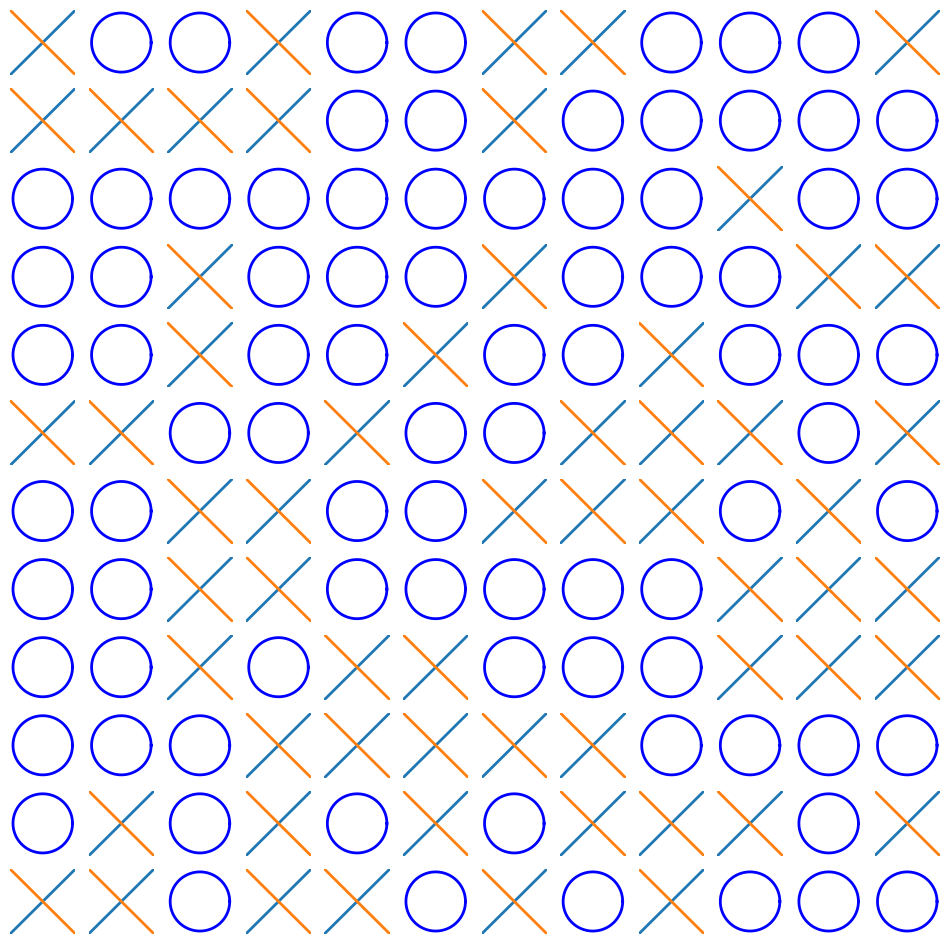

This chart was generated by the following Python code:
from matplotlib import pyplot
import numpy, random

def drawX(plt):
    linex = numpy.arange(0, 1, 0.01)
    liney1 = numpy.arange(0, 1, 0.01)
    liney2 = numpy.arange(1, 0, -0.01)
    plt.rcParams['lines.linewidth'] = 2
    plt.xlim((0, 1))
    plt.ylim((0, 1))
    plt.plot(linex, liney1)
    plt.plot(linex, liney2)
    plt.axis("off")  # 去除X，Y 轴以及他们的数值

def drawO(plt):
    theta = numpy.linspace(0, 2*numpy.pi,800)
    x,y = numpy.cos(theta)*2, numpy.sin(theta)*2
    plt.plot(x, y, color='blue', linewidth=2.0)
    plt.axis("off")  # 去除X，Y 轴以及他们的数值

def main():
    for i in range(144):
        plot = pyplot.subplot2grid((12, 12), (i // 12, i % 12))
        flag = random.randint(0, 10)
        if flag > 5:
            drawX(pyplot)
        else:
            drawO(pyplot)
    pyplot.savefig("./subplot.jpg")
    pyplot.show()

if __name__ == "__main__":
    plot = pyplot.figure(figsize=(12, 12), dpi=300)
    main()